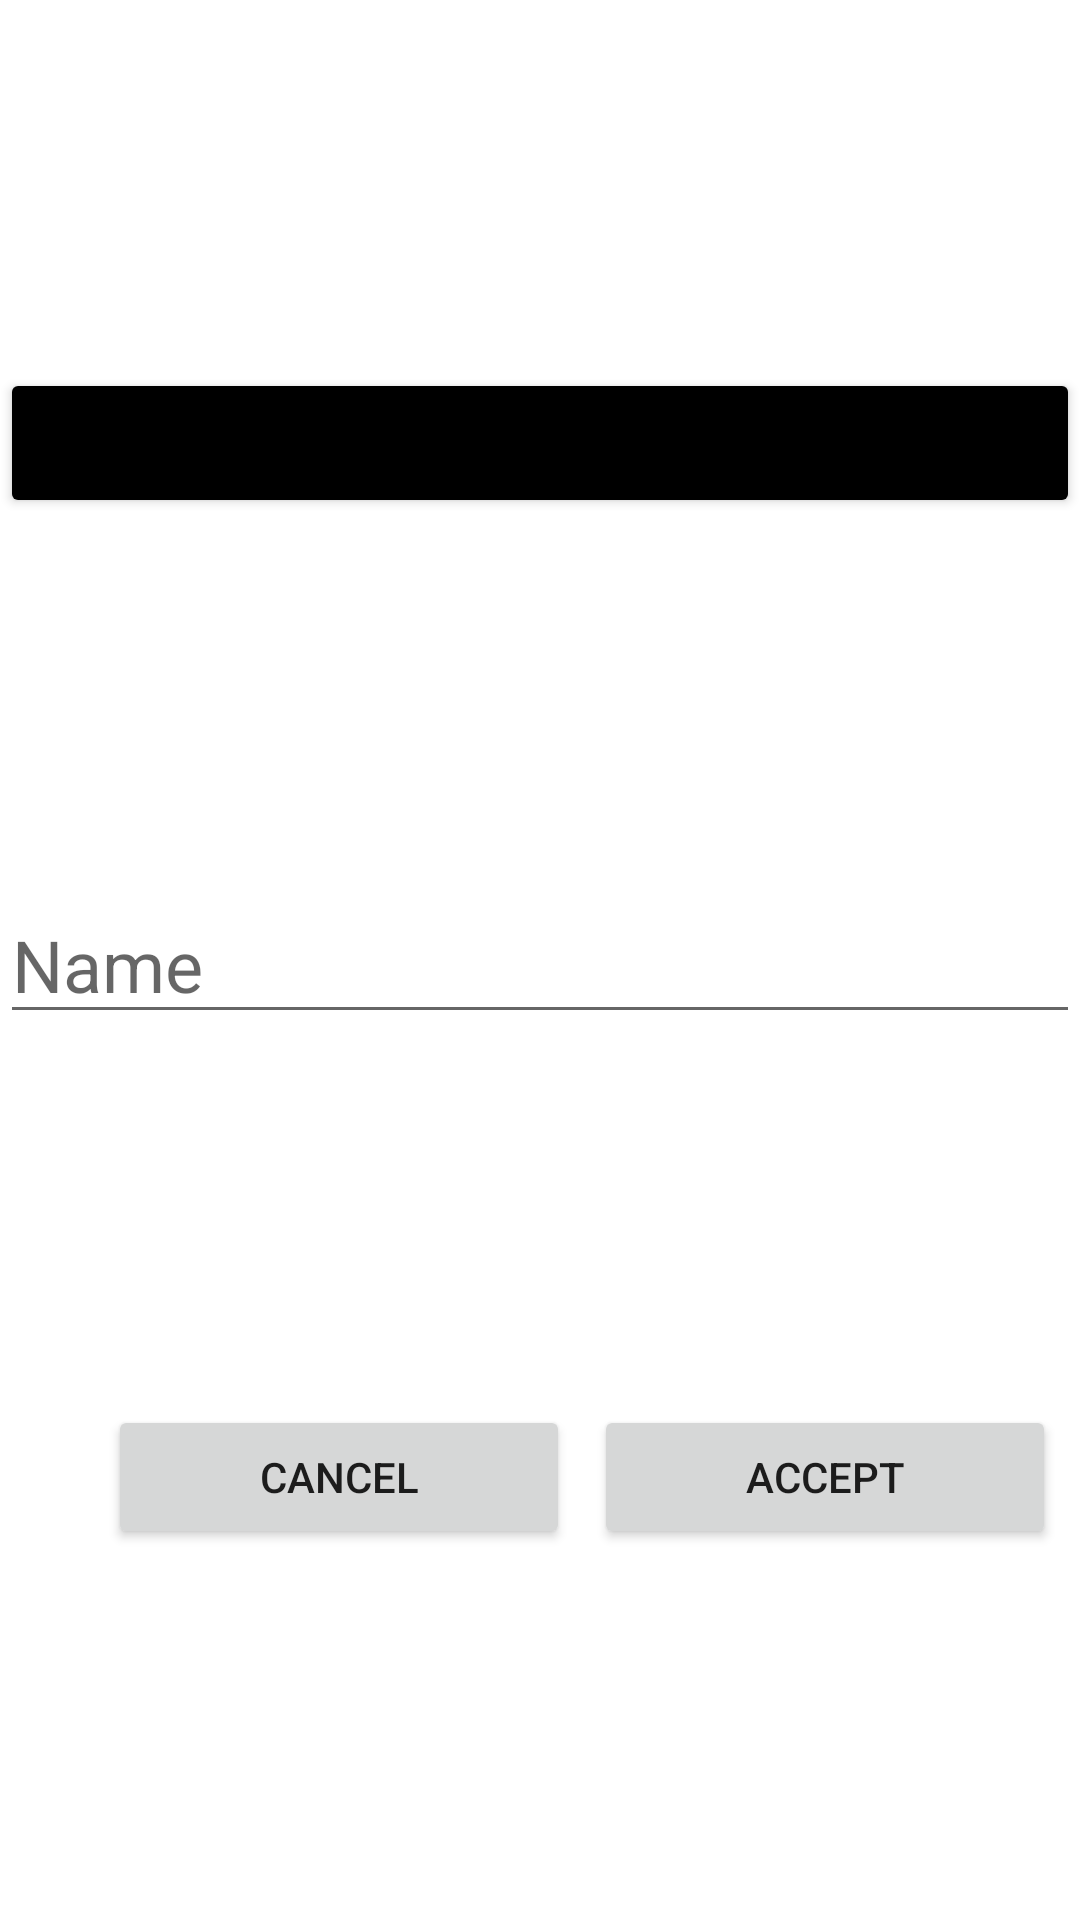

Write the Android layout XML for this screen, with the resource values it uses.
<!-- AndroidManifest.xml: application theme Theme.NetworkBM -->
<!-- res/layout/ajout_objet_form.xml -->
<?xml version="1.0" encoding="utf-8"?>
<androidx.constraintlayout.widget.ConstraintLayout xmlns:android="http://schemas.android.com/apk/res/android"
    xmlns:app="http://schemas.android.com/apk/res-auto"
    xmlns:tools="http://schemas.android.com/tools"
    android:id="@+id/bitIcon1"
    android:layout_width="match_parent"
    android:layout_height="match_parent">

    <androidx.constraintlayout.widget.Guideline
        android:id="@+id/guideline"
        android:layout_width="wrap_content"
        android:layout_height="wrap_content"
        android:orientation="vertical"
        app:layout_constraintGuide_percent="0.10" />

    <EditText
        android:id="@+id/editTextNom"
        android:layout_width="match_parent"
        android:layout_height="wrap_content"
        android:autofillHints="Nom"
        android:hint="@string/name"
        android:textSize="24sp"
        app:layout_constraintBottom_toBottomOf="parent"
        app:layout_constraintTop_toTopOf="parent" />


    <LinearLayout
        android:id="@+id/listCouleurs"
        android:layout_width="match_parent"
        android:layout_height="50dp"
        android:orientation="horizontal"
        app:layout_constraintBottom_toTopOf="@+id/editTextNom"
        app:layout_constraintTop_toTopOf="parent">

        <Button
            android:id="@+id/butCol1"
            android:layout_width="wrap_content"
            android:layout_height="match_parent"
            android:layout_weight="1"
            android:backgroundTint="@color/black"
            android:textColor="@color/white" />
    </LinearLayout>

    <LinearLayout
        android:id="@+id/listIcones"
        android:layout_width="match_parent"
        android:layout_height="50dp"
        android:orientation="horizontal"
        app:layout_constraintTop_toBottomOf="@+id/listCouleurs">

        <ImageButton
            android:id="@+id/butIcon1"
            android:layout_width="wrap_content"
            android:layout_height="wrap_content"
            android:layout_weight="1"
            android:background="@color/black"
            android:scaleType="fitCenter"
            tools:srcCompat="@tools:sample/avatars" />

    </LinearLayout>

    <Button
        android:id="@+id/buttonAnnuler"
        android:layout_width="0dp"
        android:layout_height="wrap_content"
        android:layout_marginRight="8dp"
        android:text="@string/cancel"
        app:layout_constraintBottom_toBottomOf="parent"
        app:layout_constraintEnd_toStartOf="@+id/buttonValider"
        app:layout_constraintHorizontal_chainStyle="packed"
        app:layout_constraintStart_toEndOf="@id/guideline"
        app:layout_constraintTop_toBottomOf="@+id/editTextNom" />

    <Button
        android:id="@+id/buttonValider"
        android:layout_width="0dp"
        android:layout_height="wrap_content"
        android:layout_marginEnd="8dp"
        android:text="@string/accept"
        app:layout_constraintEnd_toEndOf="parent"
        app:layout_constraintHorizontal_bias="0.5"
        app:layout_constraintStart_toEndOf="@+id/buttonAnnuler"
        app:layout_constraintTop_toTopOf="@+id/buttonAnnuler" />

    <Button
        android:id="@+id/buttonSupprimer"
        android:layout_width="0dp"
        android:layout_height="wrap_content"
        android:layout_marginTop="56dp"
        android:layout_marginEnd="8dp"
        android:text="@string/delete"
        android:visibility="invisible"
        app:layout_constraintEnd_toEndOf="parent"
        app:layout_constraintHorizontal_bias="0.0"
        app:layout_constraintStart_toEndOf="@+id/buttonAnnuler"
        app:layout_constraintTop_toBottomOf="@+id/buttonValider"
        app:layout_constraintTop_toTopOf="@+id/buttonAnnuler" />
</androidx.constraintlayout.widget.ConstraintLayout>
<!-- resources referenced by this layout -->
<resources>
  <color name="black">#FF000000</color>
  <color name="white">#FFFFFFFF</color>
  <string name="accept">Accept</string>
  <string name="cancel">Cancel</string>
  <string name="delete">Delete</string>
  <string name="name">Name</string>
  <style name="Theme.NetworkBM" parent="Theme.MaterialComponents.DayNight.DarkActionBar">
          
          <item name="colorPrimary">@color/purple_princ</item>
          <item name="colorPrimaryVariant">@color/purple_princ</item>
          <item name="colorOnPrimary">@color/white</item>
          
          <item name="colorSecondary">@color/teal_200</item>
          <item name="colorSecondaryVariant">@color/teal_700</item>
          <item name="colorOnSecondary">@color/black</item>
          
          <item name="android:statusBarColor" tools:targetApi="l">?attr/colorPrimaryVariant</item>
          
      </style>
  <color name="purple_princ">#A300CC</color>
  <color name="teal_200">#FF03DAC5</color>
  <color name="teal_700">#FF018786</color>
</resources>
